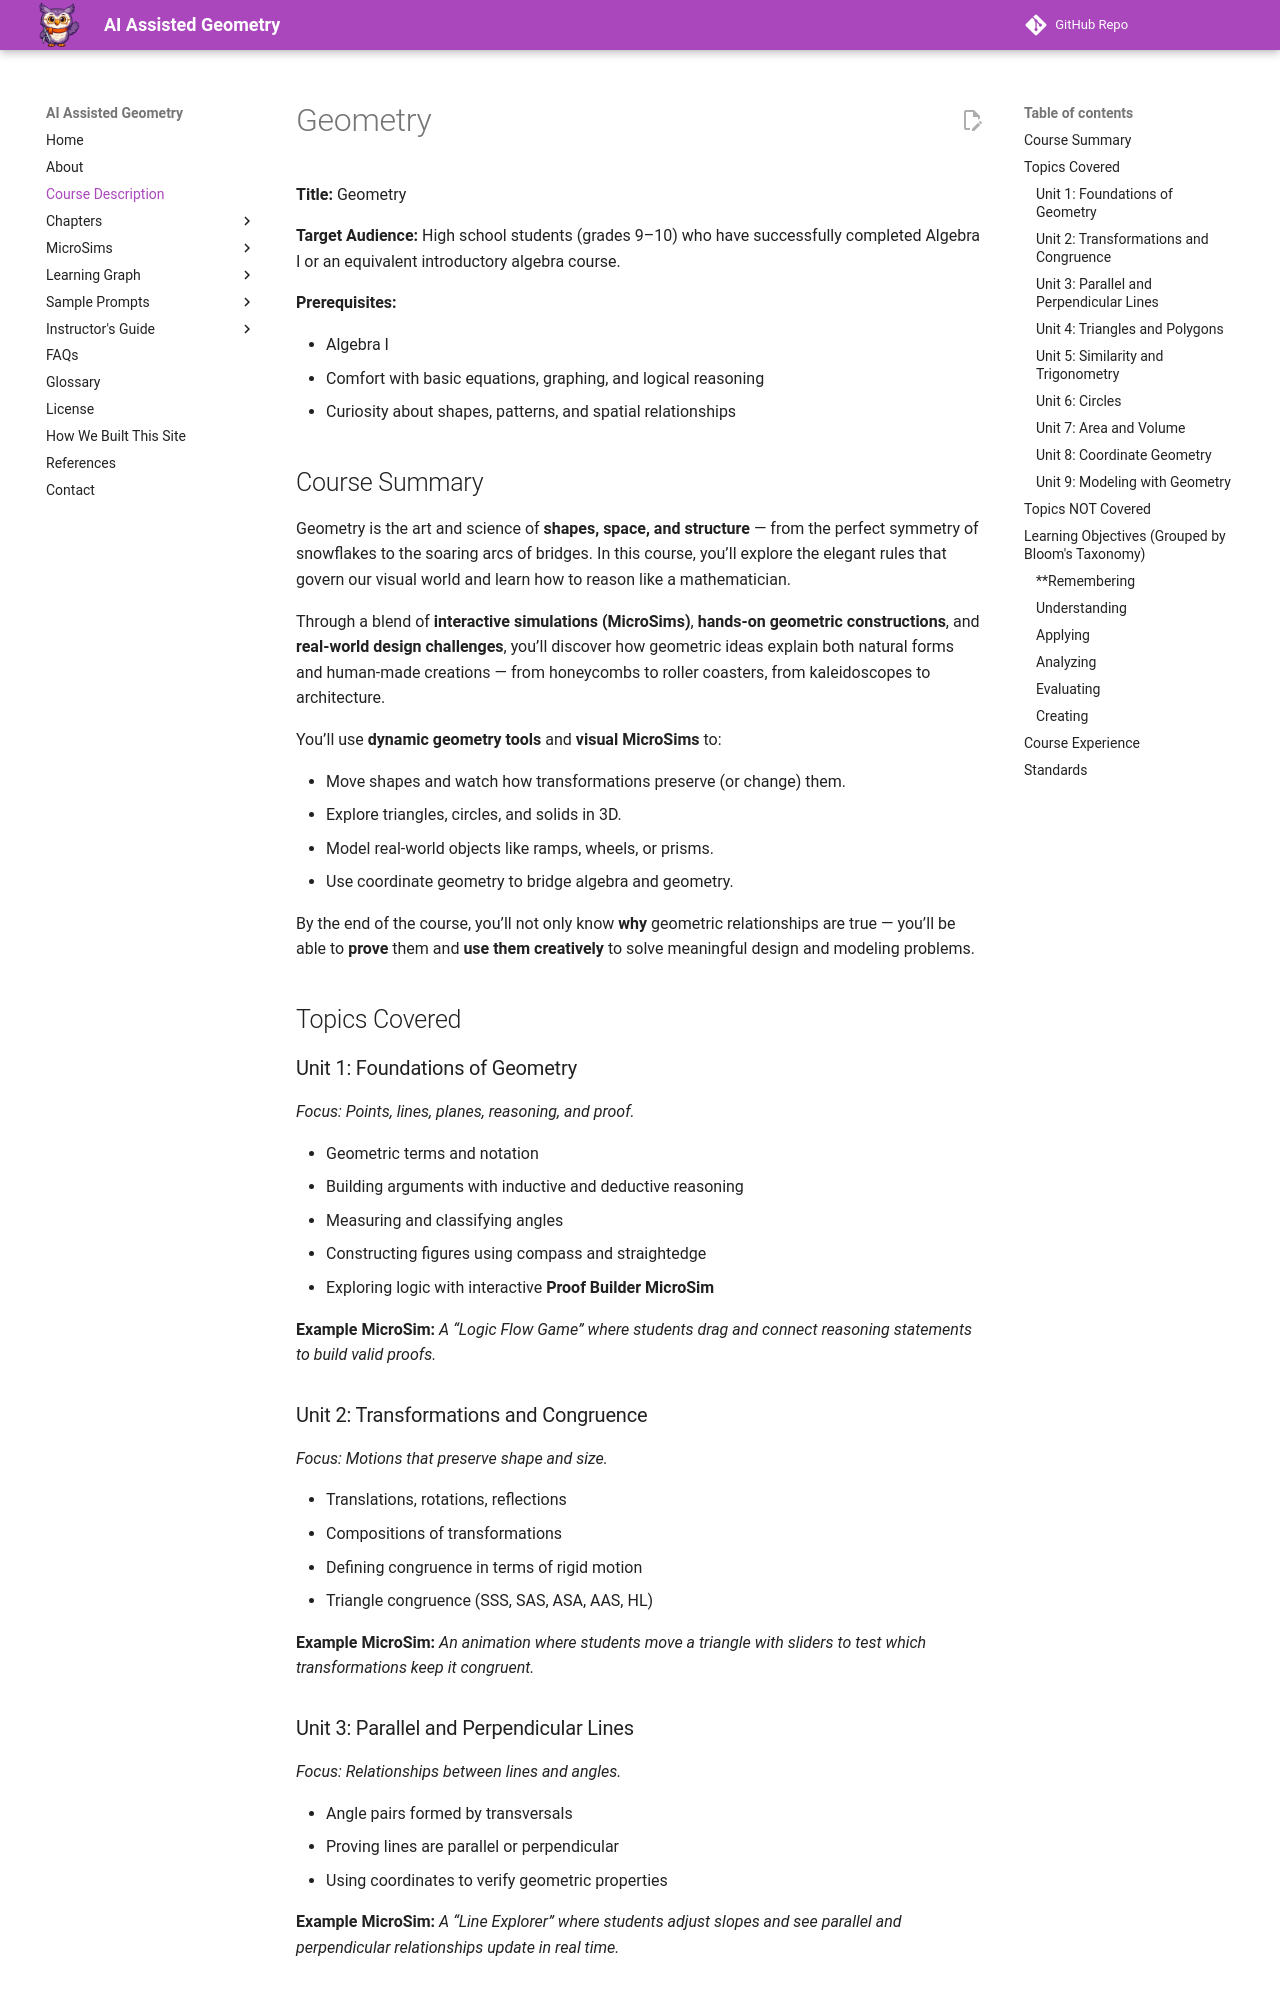

repository: dmccreary/geometry-course · page: course-description/index.html · generator: mkdocs

---
title: Geometry
description: High school geometry class full of fun Micro-Simulations.
quality_score: 95
---

# Geometry

**Title:** Geometry

**Target Audience:**
High school students (grades 9–10) who have successfully completed Algebra I or an equivalent introductory algebra course.

**Prerequisites:**

* Algebra I
* Comfort with basic equations, graphing, and logical reasoning
* Curiosity about shapes, patterns, and spatial relationships

## Course Summary

Geometry is the art and science of **shapes, space, and structure** — from the perfect symmetry of snowflakes to the soaring arcs of bridges.
In this course, you’ll explore the elegant rules that govern our visual world and learn how to reason like a mathematician.

Through a blend of **interactive simulations (MicroSims)**, **hands-on geometric constructions**, and **real-world design challenges**, you’ll discover how geometric ideas explain both natural forms and human-made creations — from honeycombs to roller coasters, from kaleidoscopes to architecture.

You’ll use **dynamic geometry tools** and **visual MicroSims** to:

* Move shapes and watch how transformations preserve (or change) them.
* Explore triangles, circles, and solids in 3D.
* Model real-world objects like ramps, wheels, or prisms.
* Use coordinate geometry to bridge algebra and geometry.

By the end of the course, you’ll not only know **why** geometric relationships are true — you’ll be able to **prove** them and **use them creatively** to solve meaningful design and modeling problems.

## Topics Covered

### Unit 1: Foundations of Geometry

*Focus: Points, lines, planes, reasoning, and proof.*

* Geometric terms and notation
* Building arguments with inductive and deductive reasoning
* Measuring and classifying angles
* Constructing figures using compass and straightedge
* Exploring logic with interactive **Proof Builder MicroSim**

**Example MicroSim:**
*A “Logic Flow Game” where students drag and connect reasoning statements to build valid proofs.*

### Unit 2: Transformations and Congruence

*Focus: Motions that preserve shape and size.*

* Translations, rotations, reflections
* Compositions of transformations
* Defining congruence in terms of rigid motion
* Triangle congruence (SSS, SAS, ASA, AAS, HL)

**Example MicroSim:**
*An animation where students move a triangle with sliders to test which transformations keep it congruent.*
